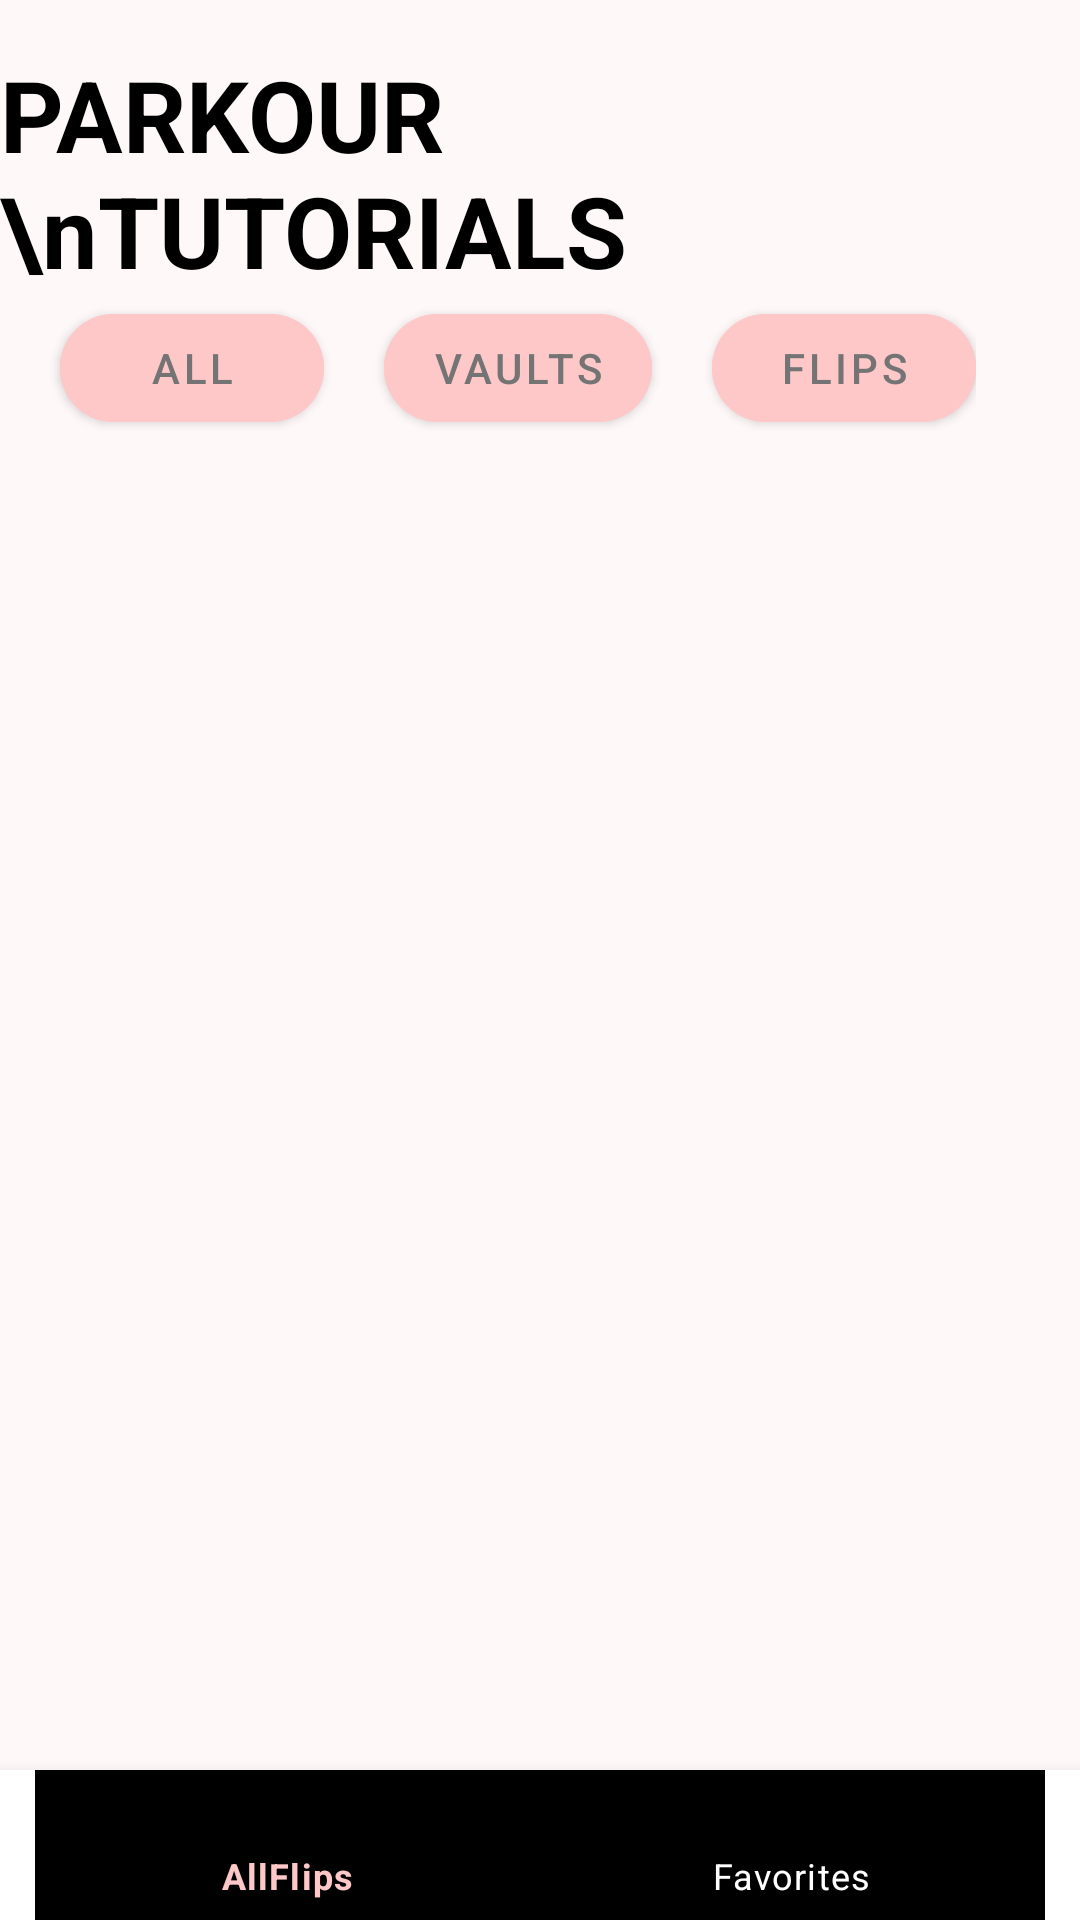

Write the Android layout XML for this screen, with the resource values it uses.
<!-- AndroidManifest.xml: application theme Theme.ParkourApp -->
<!-- res/layout/activity_main.xml -->
<?xml version="1.0" encoding="utf-8"?>
<androidx.constraintlayout.widget.ConstraintLayout xmlns:android="http://schemas.android.com/apk/res/android"
    xmlns:app="http://schemas.android.com/apk/res-auto"
    xmlns:tools="http://schemas.android.com/tools"
    android:layout_width="match_parent"
    android:layout_height="match_parent"
    android:background="#FEF8F8"
    tools:context=".MainActivity">

    <TextView
        android:id="@+id/textView"
        android:layout_width="wrap_content"
        android:layout_height="wrap_content"
        android:layout_marginTop="16dp"
        android:inputType="textMultiLine"
        android:lines="2"
        android:maxLines="2"
        android:singleLine="false"
        android:text="PARKOUR \nTUTORIALS"
        android:textColor="#000000"
        android:textSize="33sp"
        android:textStyle="bold"
        app:layout_constraintEnd_toEndOf="parent"
        app:layout_constraintHorizontal_bias="0.151"
        app:layout_constraintStart_toStartOf="parent"
        app:layout_constraintTop_toTopOf="parent" />

    <HorizontalScrollView
        android:id="@+id/horizontalScrollView"
        android:layout_width="match_parent"
        android:layout_height="wrap_content"
        app:layout_constraintEnd_toEndOf="parent"
        app:layout_constraintStart_toStartOf="parent"
        app:layout_constraintTop_toBottomOf="@+id/textView">

        <LinearLayout
            android:layout_width="match_parent"
            android:layout_height="wrap_content"
            android:orientation="horizontal">

            <com.google.android.material.button.MaterialButton
                android:id="@+id/allBtn"
                android:layout_width="wrap_content"
                android:layout_height="wrap_content"
                android:layout_marginLeft="20dp"
                android:layout_marginRight="20dp"
                android:backgroundTint="#FFC8C8"
                android:text="All"
                android:textColor="#747474"
                app:cornerRadius="30dp" />

            <com.google.android.material.button.MaterialButton
                android:id="@+id/vaultsBtn"
                android:layout_width="wrap_content"
                android:layout_height="wrap_content"
                android:backgroundTint="#FFC8C8"
                android:text="Vaults"
                android:textColor="#747474"
                app:cornerRadius="30dp" />

            <com.google.android.material.button.MaterialButton
                android:id="@+id/flipsBtn"
                android:layout_width="wrap_content"
                android:layout_height="wrap_content"
                android:layout_marginLeft="20dp"
                android:backgroundTint="#FFC8C8"
                android:text="Flips"
                android:textColor="#747474"
                app:cornerRadius="30dp" />
        </LinearLayout>
    </HorizontalScrollView>

    <com.google.android.material.bottomnavigation.BottomNavigationView
        android:id="@+id/bottomNavigationView"
        android:layout_width="match_parent"
        android:layout_height="50dp"
        app:itemBackground="@color/black"
        app:itemIconTint="@color/bottom_item"
        app:itemTextColor="@color/bottom_item"
        app:layout_constraintBottom_toBottomOf="parent"
        app:layout_constraintEnd_toEndOf="parent"
        app:layout_constraintStart_toStartOf="parent"
        app:menu="@menu/bottom_navigation" />

    <FrameLayout
        android:id="@+id/frameLayout"
        android:layout_width="match_parent"
        android:layout_height="0dp"
        android:layout_marginTop="5dp"
        android:layout_marginBottom="5dp"
        app:layout_constraintBottom_toTopOf="@+id/bottomNavigationView"
        app:layout_constraintEnd_toEndOf="parent"
        app:layout_constraintStart_toStartOf="parent"
        app:layout_constraintTop_toBottomOf="@+id/horizontalScrollView" />


        />

</androidx.constraintlayout.widget.ConstraintLayout>
<!-- resources referenced by this layout -->
<resources>
  <style name="Theme.ParkourApp" parent="Theme.MaterialComponents.DayNight.NoActionBar">
  
          
          <item name="colorSecondary">@color/teal_200</item>
          <item name="colorSecondaryVariant">@color/teal_700</item>
          <item name="colorOnSecondary">@color/black</item>
          
          <item name="android:statusBarColor" tools:targetApi="l">?attr/colorOnError</item>
          
      </style>
  <!-- not gathered from this repository: default colours our renderer supplied (Android Studio template values) -->
  <color name="teal_200">#FF03DAC5</color>
  <color name="teal_700">#FF018786</color>
  <color name="black">#FF000000</color>
</resources>
